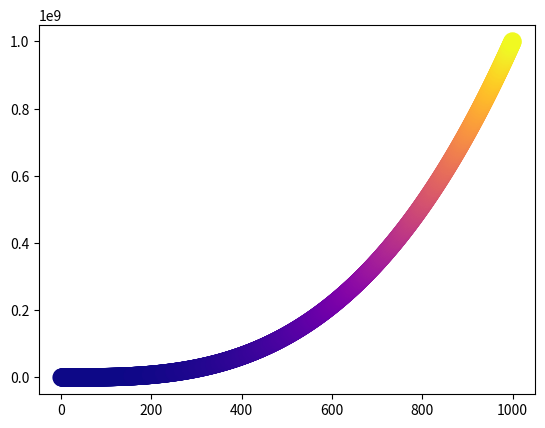

Recreate this plot in Python.
import matplotlib.pyplot as plt

x_values = range(1, 1001)
y_values = [x**3 for x in x_values]
fig, ax = plt.subplots()
ax.scatter(x_values, y_values, c=y_values, cmap=plt.cm.plasma, s=150)
ax.axis([0,100,0,110000])
ax.autoscale()
plt.show()
